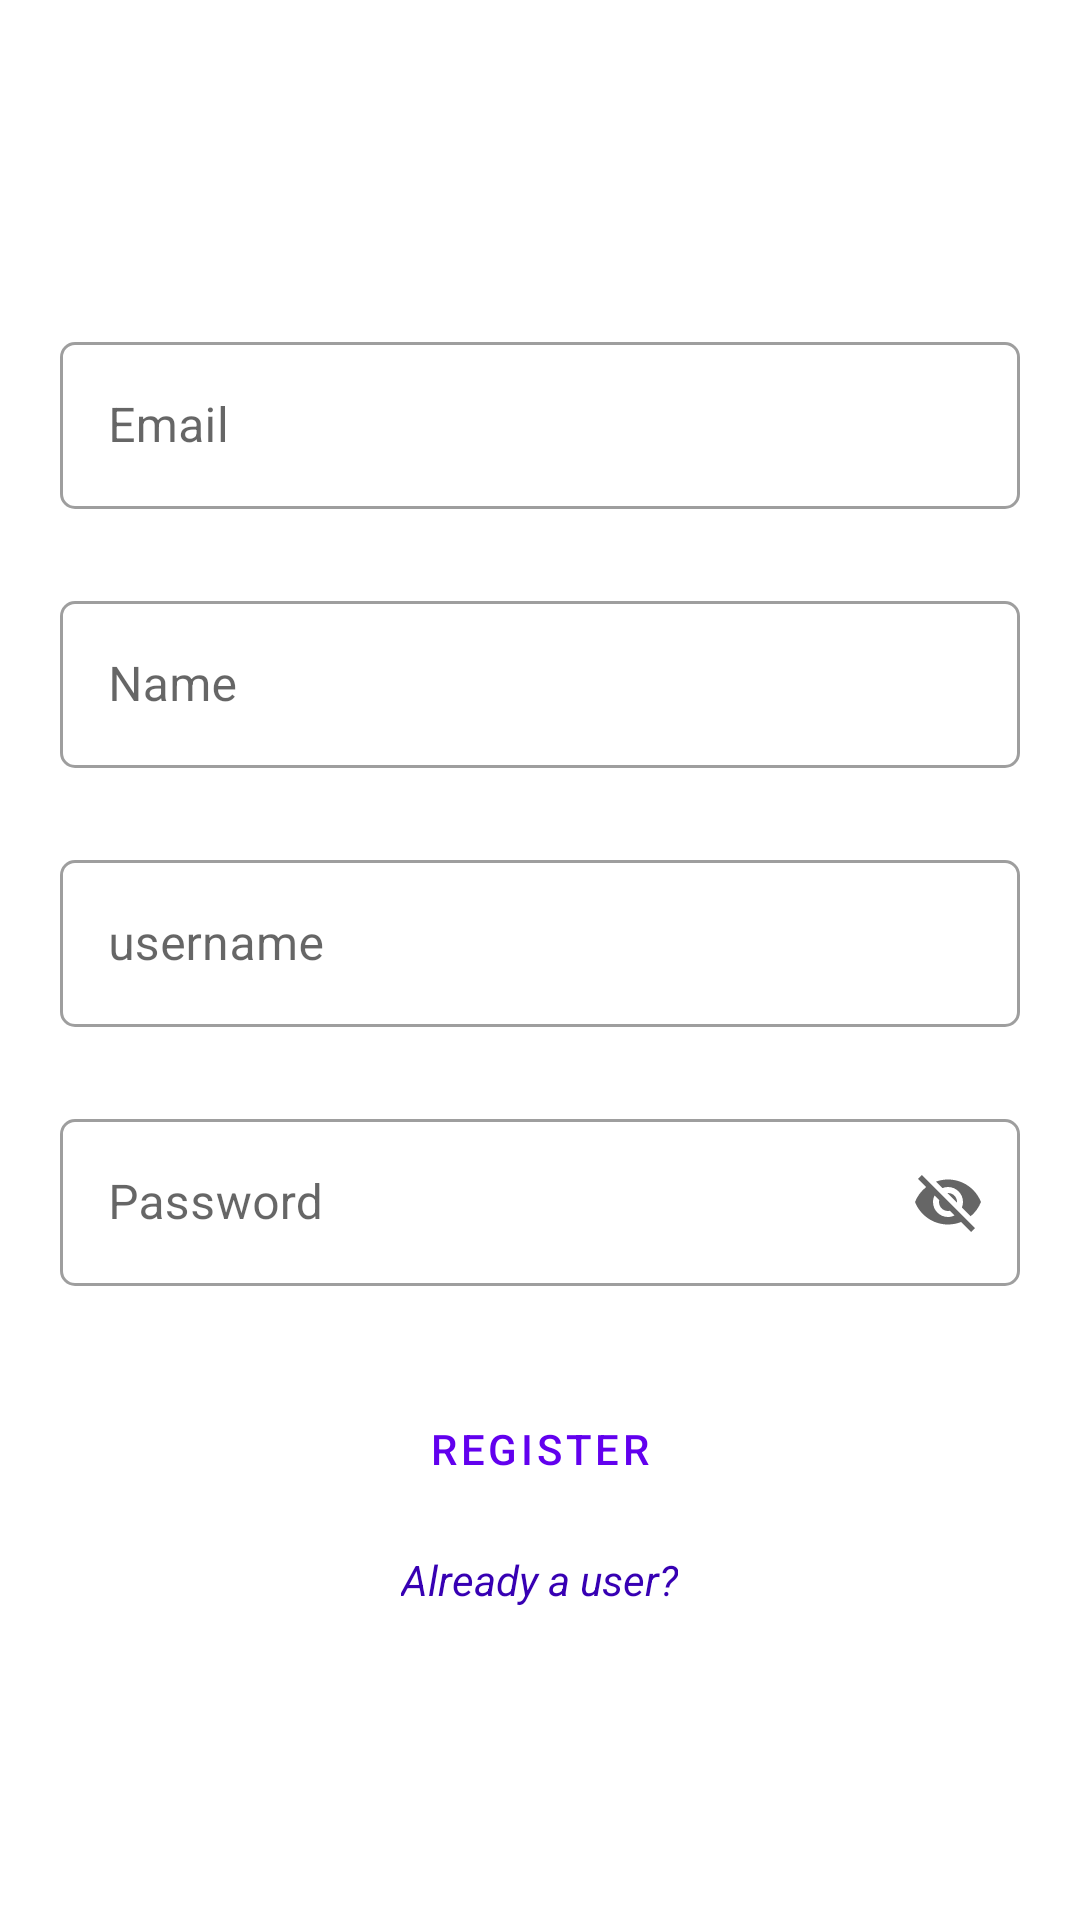

Layout XML and referenced resources for this Android screen:
<!-- AndroidManifest.xml: application theme Theme.MaterialComponents.Light.NoActionBar -->
<!-- res/layout/activity_register.xml -->
<?xml version="1.0" encoding="utf-8"?>
<RelativeLayout xmlns:android="http://schemas.android.com/apk/res/android"
    xmlns:app="http://schemas.android.com/apk/res-auto"
    xmlns:tools="http://schemas.android.com/tools"
    android:layout_width="match_parent"
    android:layout_height="match_parent"
    android:padding="10dp"
    tools:context=".RegisterActivity">

    <ImageView
        android:layout_above="@id/formLinearLayout"
        android:layout_centerHorizontal="true"
        android:layout_width="wrap_content"
        android:layout_height="70dp"
        android:src="@drawable/logo" />

    <LinearLayout
        android:id="@+id/formLinearLayout"
        android:layout_width="match_parent"
        android:layout_height="wrap_content"
        android:layout_centerInParent="true"
        android:layout_margin="10dp"
        android:orientation="vertical">

        <com.google.android.material.textfield.TextInputLayout
            android:id="@+id/emailText"
            android:layout_width="match_parent"
            android:layout_height="wrap_content"
            android:layout_marginTop="5dp"
            android:gravity="start"
            android:hint="Email"
            app:boxCornerRadiusBottomEnd="5dp"
            app:boxCornerRadiusBottomStart="5dp"
            app:boxCornerRadiusTopEnd="5dp"
            app:boxCornerRadiusTopStart="5dp"
            app:boxStrokeWidth="1dp"
            app:endIconCheckable="true"
            app:endIconMode="clear_text"
            app:errorEnabled="true"
            app:errorIconTintMode="src_in"
            style="@style/Widget.MaterialComponents.TextInputLayout.OutlinedBox"
            >

            <com.google.android.material.textfield.TextInputEditText
                android:layout_width="match_parent"
                android:layout_height="match_parent" />
        </com.google.android.material.textfield.TextInputLayout>

        <com.google.android.material.textfield.TextInputLayout
            android:id="@+id/nameText"
            android:layout_width="match_parent"
            android:layout_height="wrap_content"
            android:layout_marginTop="5dp"
            android:gravity="start"
            android:hint="Name"
            app:boxCornerRadiusBottomEnd="5dp"
            app:boxCornerRadiusBottomStart="5dp"
            app:boxCornerRadiusTopEnd="5dp"
            app:boxCornerRadiusTopStart="5dp"
            app:boxStrokeWidth="1dp"
            app:endIconCheckable="true"
            app:endIconMode="clear_text"
            app:errorEnabled="true"
            app:errorIconTintMode="src_in"
            style="@style/Widget.MaterialComponents.TextInputLayout.OutlinedBox"
            >

            <com.google.android.material.textfield.TextInputEditText
                android:layout_width="match_parent"
                android:layout_height="match_parent" />
        </com.google.android.material.textfield.TextInputLayout>

        <com.google.android.material.textfield.TextInputLayout
            android:id="@+id/userNameText"
            android:layout_width="match_parent"
            android:layout_height="wrap_content"
            android:layout_marginTop="5dp"
            android:gravity="start"
            android:hint="username"
            app:boxCornerRadiusBottomEnd="5dp"
            app:boxCornerRadiusBottomStart="5dp"
            app:boxCornerRadiusTopEnd="5dp"
            app:boxCornerRadiusTopStart="5dp"
            app:boxStrokeWidth="1dp"
            app:endIconCheckable="true"
            app:endIconMode="clear_text"
            app:errorEnabled="true"
            app:errorIconTintMode="src_in"
            style="@style/Widget.MaterialComponents.TextInputLayout.OutlinedBox">

            <com.google.android.material.textfield.TextInputEditText
                android:layout_width="match_parent"
                android:layout_height="match_parent" />
        </com.google.android.material.textfield.TextInputLayout>

        <com.google.android.material.textfield.TextInputLayout
            android:id="@+id/passwordText"
            android:layout_width="match_parent"
            android:layout_height="wrap_content"
            android:layout_marginTop="5dp"
            android:gravity="start"
            android:hint="Password"
            app:boxCornerRadiusBottomEnd="5dp"
            app:boxCornerRadiusBottomStart="5dp"
            app:boxCornerRadiusTopEnd="5dp"
            app:boxCornerRadiusTopStart="5dp"
            app:boxStrokeWidth="1dp"
            app:endIconCheckable="true"
            app:endIconMode="password_toggle"
            app:errorEnabled="true"
            app:errorIconTintMode="src_in"
            style="@style/Widget.MaterialComponents.TextInputLayout.OutlinedBox">

            <com.google.android.material.textfield.TextInputEditText
                android:layout_width="match_parent"
                android:layout_height="match_parent" />
        </com.google.android.material.textfield.TextInputLayout>

        <Button
            android:id="@+id/register"
            style="@style/Widget.MaterialComponents.Button.OutlinedButton"
            android:layout_width="match_parent"
            android:layout_height="wrap_content"
            android:layout_marginLeft="20dp"
            android:layout_marginTop="10dp"
            android:layout_marginRight="20dp"
            android:padding="5dp"
            android:text="Register"
            app:cornerRadius="25dp"
            app:rippleColor="#6200EA"
            app:strokeColor="#6F07FF"
            app:strokeWidth="2dp" />

        <TextView
            android:id="@+id/loginUser"
            android:layout_width="wrap_content"
            android:layout_height="wrap_content"
            android:layout_gravity="center_horizontal"
            android:layout_marginTop="10dp"
            android:text="Already a user?"
            android:textAppearance="@style/TextAppearance.AppCompat.Small"
            android:textColor="@color/purple_700"
            android:textStyle="italic"/>

    </LinearLayout>

</RelativeLayout>
<!-- resources referenced by this layout -->
<resources>

  <!-- not gathered from this repository: default colours our renderer supplied (Android Studio template values) -->
  <color name="purple_700">#FF3700B3</color>
</resources>
